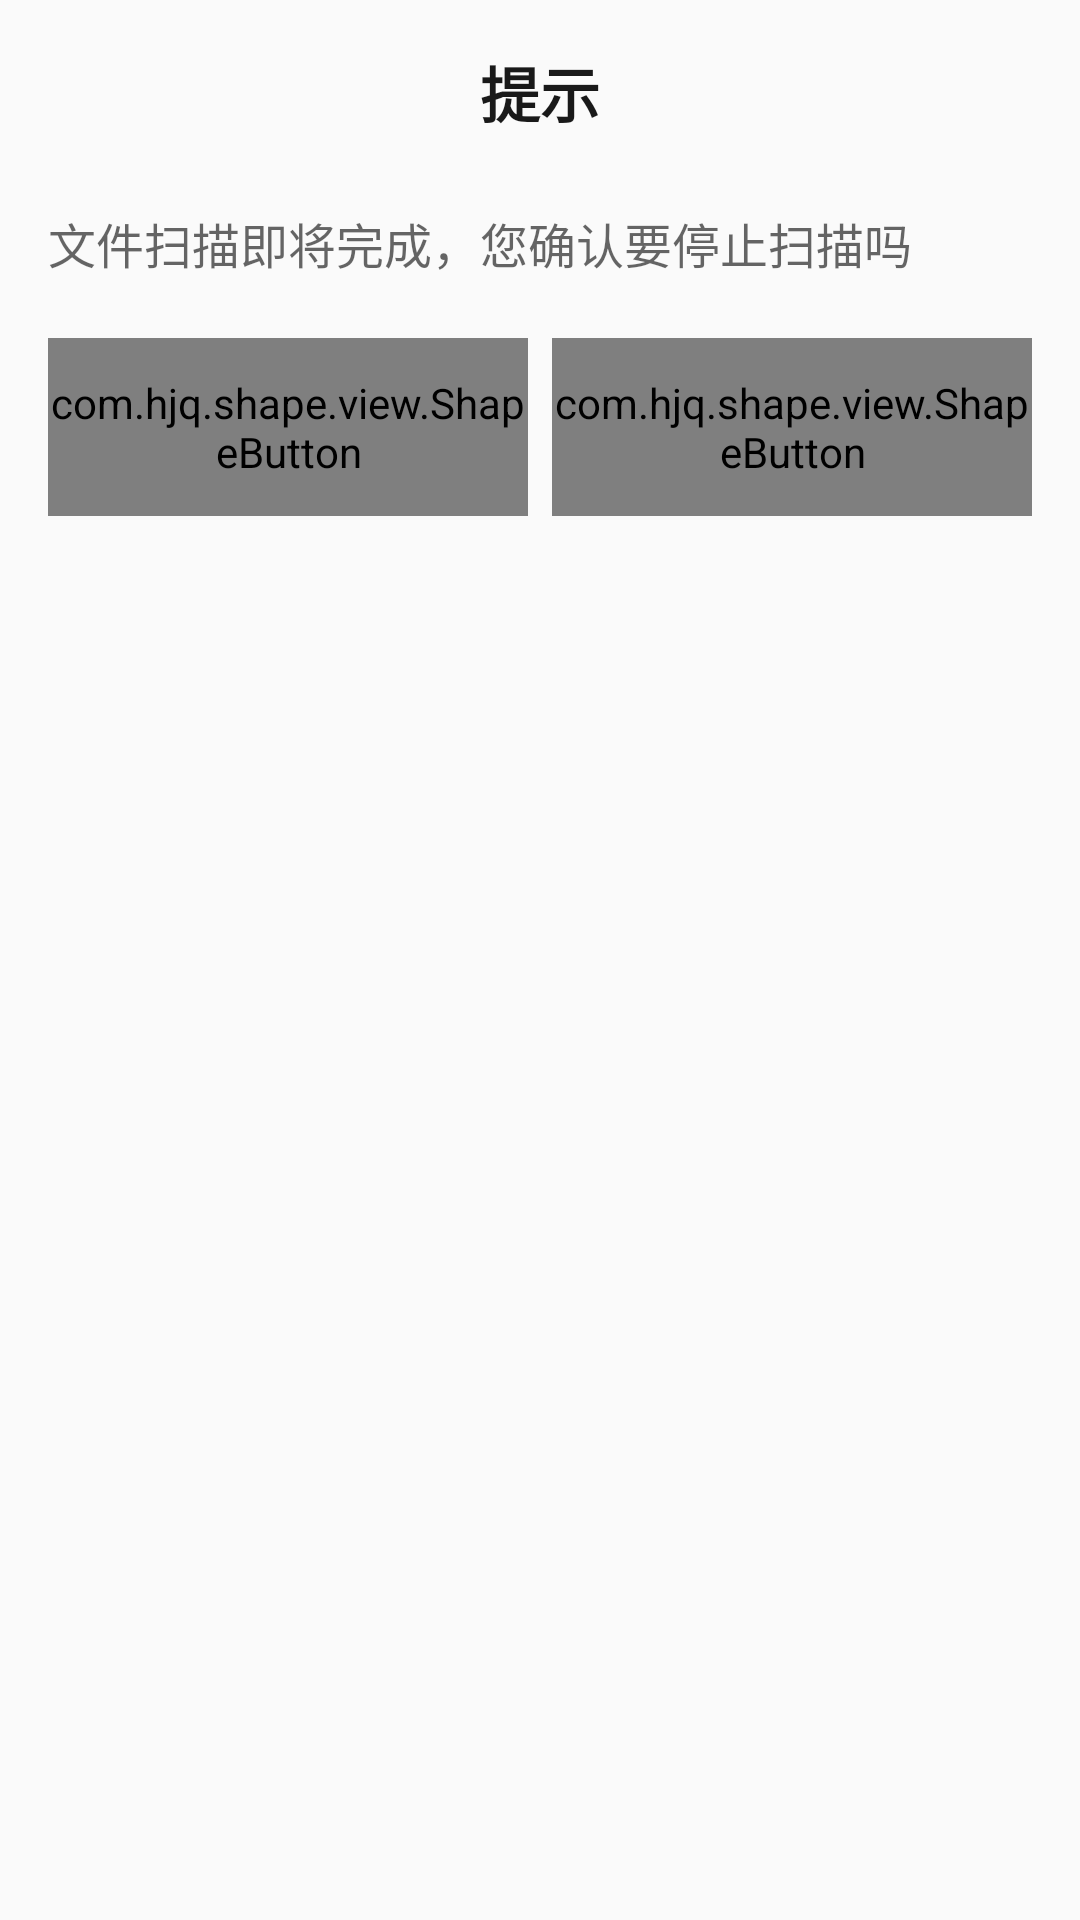

Layout XML and referenced resources for this Android screen:
<!-- AndroidManifest.xml: application theme Theme.AppTheme -->
<!-- res/layout/dialog_stop_scan.xml -->
<?xml version="1.0" encoding="utf-8"?>
<LinearLayout xmlns:android="http://schemas.android.com/apk/res/android"
    xmlns:app="http://schemas.android.com/apk/res-auto"
    android:layout_width="match_parent"
    android:layout_height="wrap_content"
    android:background="@drawable/shape_rounded_dialog"
    android:orientation="vertical"
    android:padding="16dp">

    <TextView
        android:id="@+id/tvTitle"
        android:layout_width="match_parent"
        android:layout_height="wrap_content"
        android:gravity="center_horizontal"
        android:text="提示"
        android:textColor="#E6000000"
        android:textSize="20sp"
        android:textStyle="bold" />

    <TextView
        android:id="@+id/tvMessage"
        android:layout_width="match_parent"
        android:layout_height="wrap_content"
        android:layout_marginTop="24dp"
        android:text="文件扫描即将完成，您确认要停止扫描吗"
        android:textColor="#99000000"
        android:textSize="16sp" />

    <LinearLayout
        android:layout_width="match_parent"
        android:layout_height="wrap_content"
        android:layout_marginTop="20dp"
        android:gravity="center"
        android:orientation="horizontal">

        <com.hjq.shape.view.ShapeButton
            android:id="@+id/btn_cancel"
            android:layout_width="0dp"
            android:layout_height="wrap_content"
            android:layout_weight="1"
            android:gravity="center"
            android:paddingVertical="12dp"
            android:text="取消扫描"
            android:textColor="#999999"
            android:textSize="16sp"
            app:shape_radius="12dp"
            app:shape_solidColor="#E7E7E7" />

        <com.hjq.shape.view.ShapeButton
            android:id="@+id/btn_continue"
            android:layout_width="0dp"
            android:layout_height="wrap_content"
            android:layout_marginStart="8dp"
            android:layout_weight="1"
            android:gravity="center"
            android:paddingVertical="12dp"
            android:text="继续扫描"
            android:textColor="@android:color/white"
            android:textSize="16sp"
            app:shape_radius="12dp"
            app:shape_solidColor="#329BFF" />
    </LinearLayout>
</LinearLayout>
<!-- resources referenced by this layout -->
<resources>
  <style name="Theme.AppTheme" parent="Theme.AppCompat.Light.NoActionBar" />
</resources>
